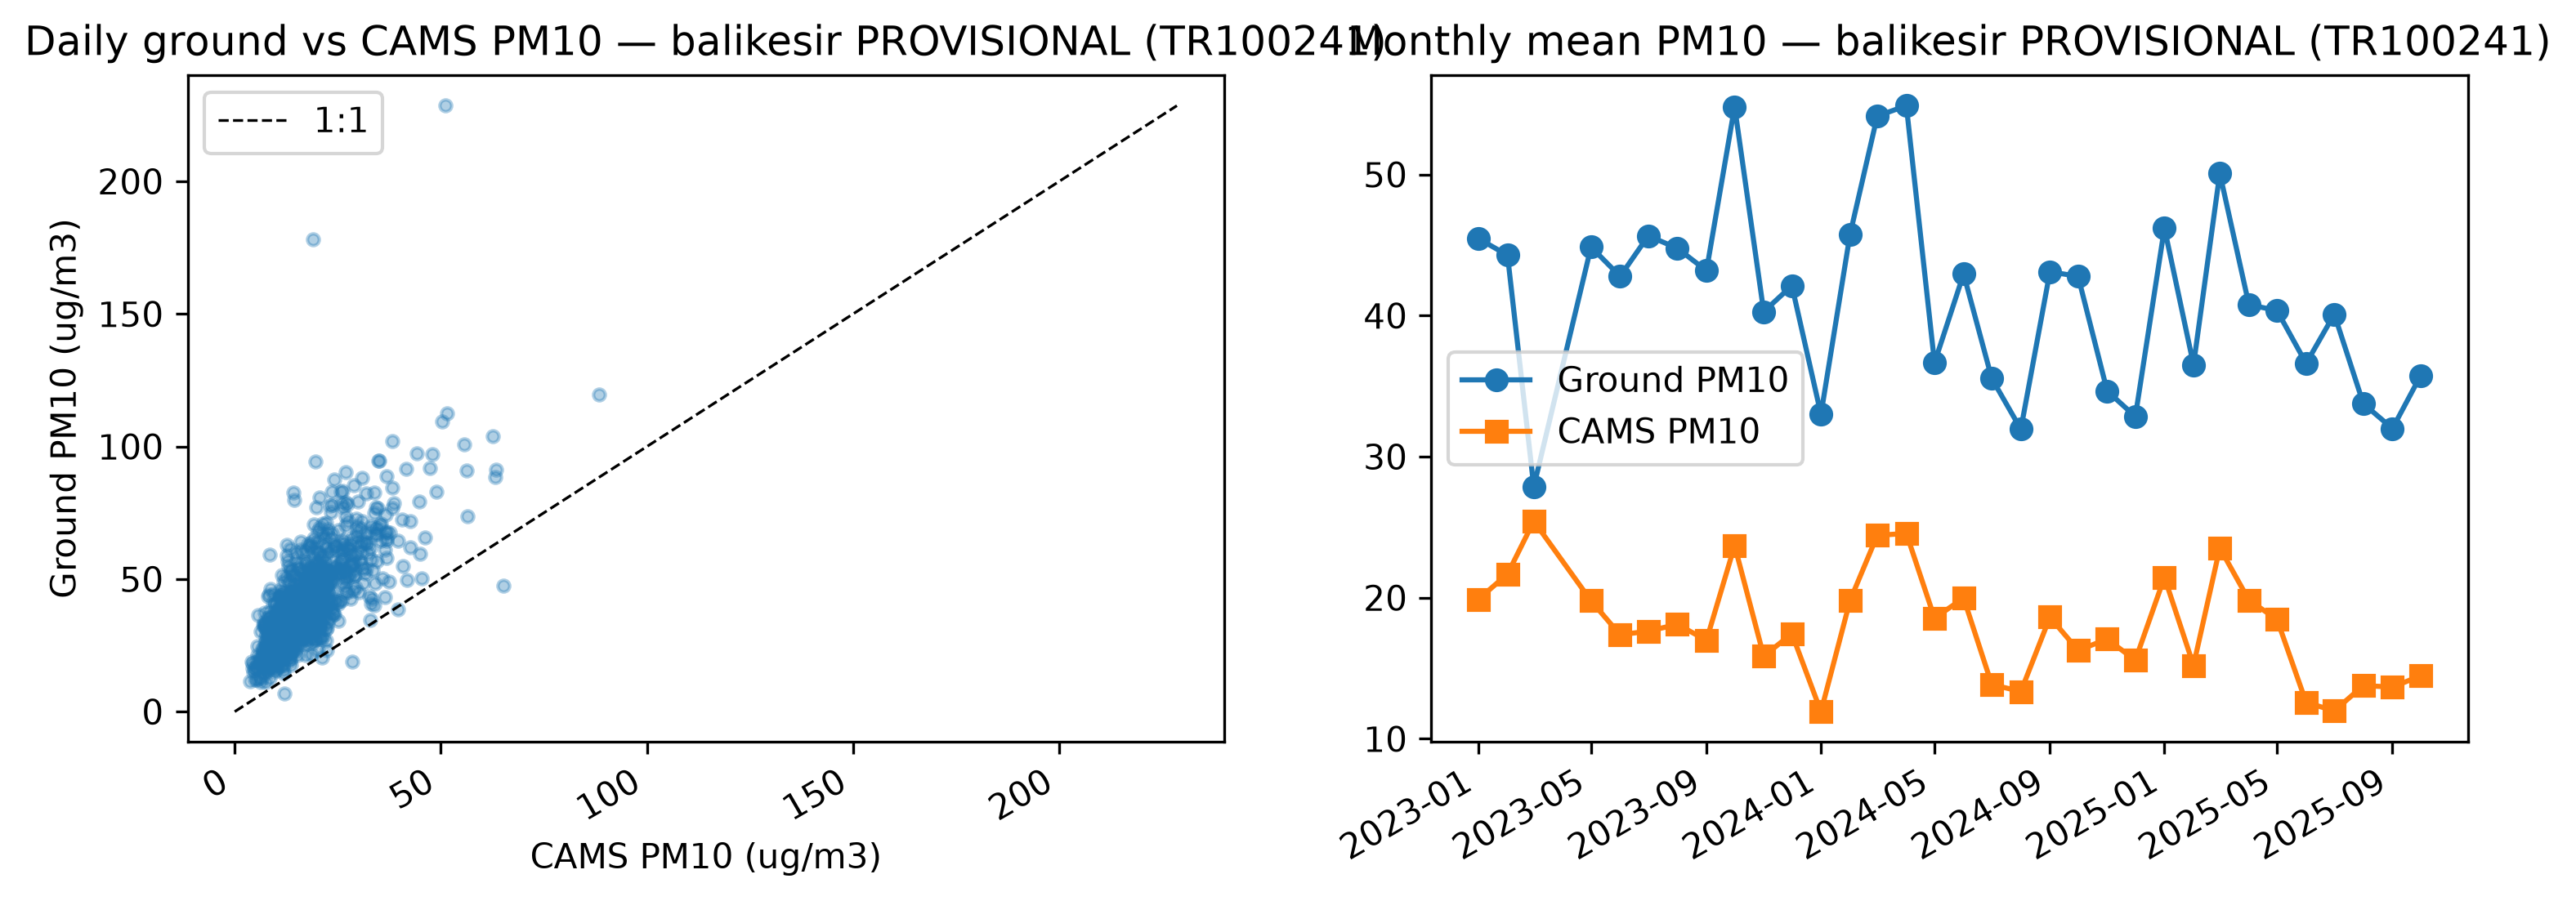

Values plotted in this chart, from the file beside it:
month, ground_value, cams_value, site_key, station_code
2023-01-01, 45.46, 19.89, balikesir, TR100241
2023-02-01, 44.28, 21.68, balikesir, TR100241
2023-03-01, 27.87, 25.43, balikesir, TR100241
2023-05-01, 44.86, 19.78, balikesir, TR100241
2023-06-01, 42.78, 17.37, balikesir, TR100241
2023-07-01, 45.65, 17.63, balikesir, TR100241
2023-08-01, 44.77, 18.11, balikesir, TR100241
2023-09-01, 43.18, 16.98, balikesir, TR100241
2023-10-01, 54.81, 23.7, balikesir, TR100241
2023-11-01, 40.27, 15.86, balikesir, TR100241
2023-12-01, 42.12, 17.45, balikesir, TR100241
2024-01-01, 33, 11.93, balikesir, TR100241
2024-02-01, 45.76, 19.8, balikesir, TR100241
2024-03-01, 54.14, 24.42, balikesir, TR100241
2024-04-01, 54.88, 24.56, balikesir, TR100241
2024-05-01, 36.65, 18.56, balikesir, TR100241
2024-06-01, 42.95, 19.98, balikesir, TR100241
2024-07-01, 35.54, 13.85, balikesir, TR100241
2024-08-01, 31.94, 13.35, balikesir, TR100241
2024-09-01, 43.1, 18.62, balikesir, TR100241
2024-10-01, 42.78, 16.27, balikesir, TR100241
2024-11-01, 34.65, 17.06, balikesir, TR100241
2024-12-01, 32.84, 15.57, balikesir, TR100241
2025-01-01, 46.2, 21.45, balikesir, TR100241
2025-02-01, 36.51, 15.2, balikesir, TR100241
2025-03-01, 50.08, 23.53, balikesir, TR100241
2025-04-01, 40.77, 19.83, balikesir, TR100241
2025-05-01, 40.35, 18.46, balikesir, TR100241
2025-06-01, 36.61, 12.58, balikesir, TR100241
2025-07-01, 40.1, 11.98, balikesir, TR100241
2025-08-01, 33.75, 13.78, balikesir, TR100241
2025-09-01, 31.99, 13.66, balikesir, TR100241
2025-10-01, 35.75, 14.47, balikesir, TR100241
